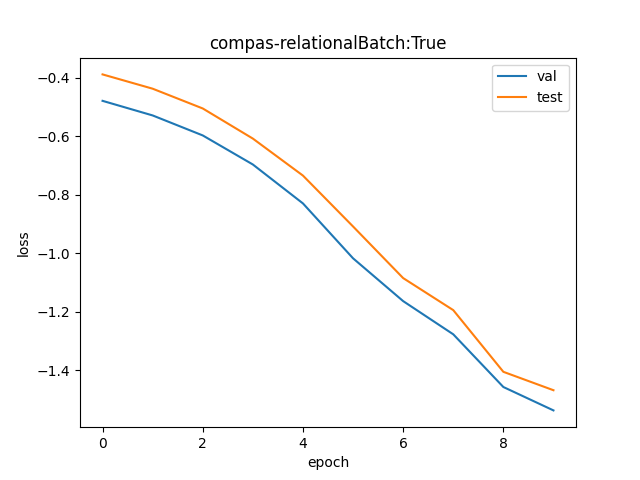

Source data for this figure (header and first rows):
val, test
0.6197, 0.6784
0.5895, 0.646
0.5505, 0.6038
0.4984, 0.5446
0.4363, 0.4799
0.3616, 0.4032
0.3123, 0.3379
0.2788, 0.3028
0.2328, 0.2452
0.2149, 0.2302
